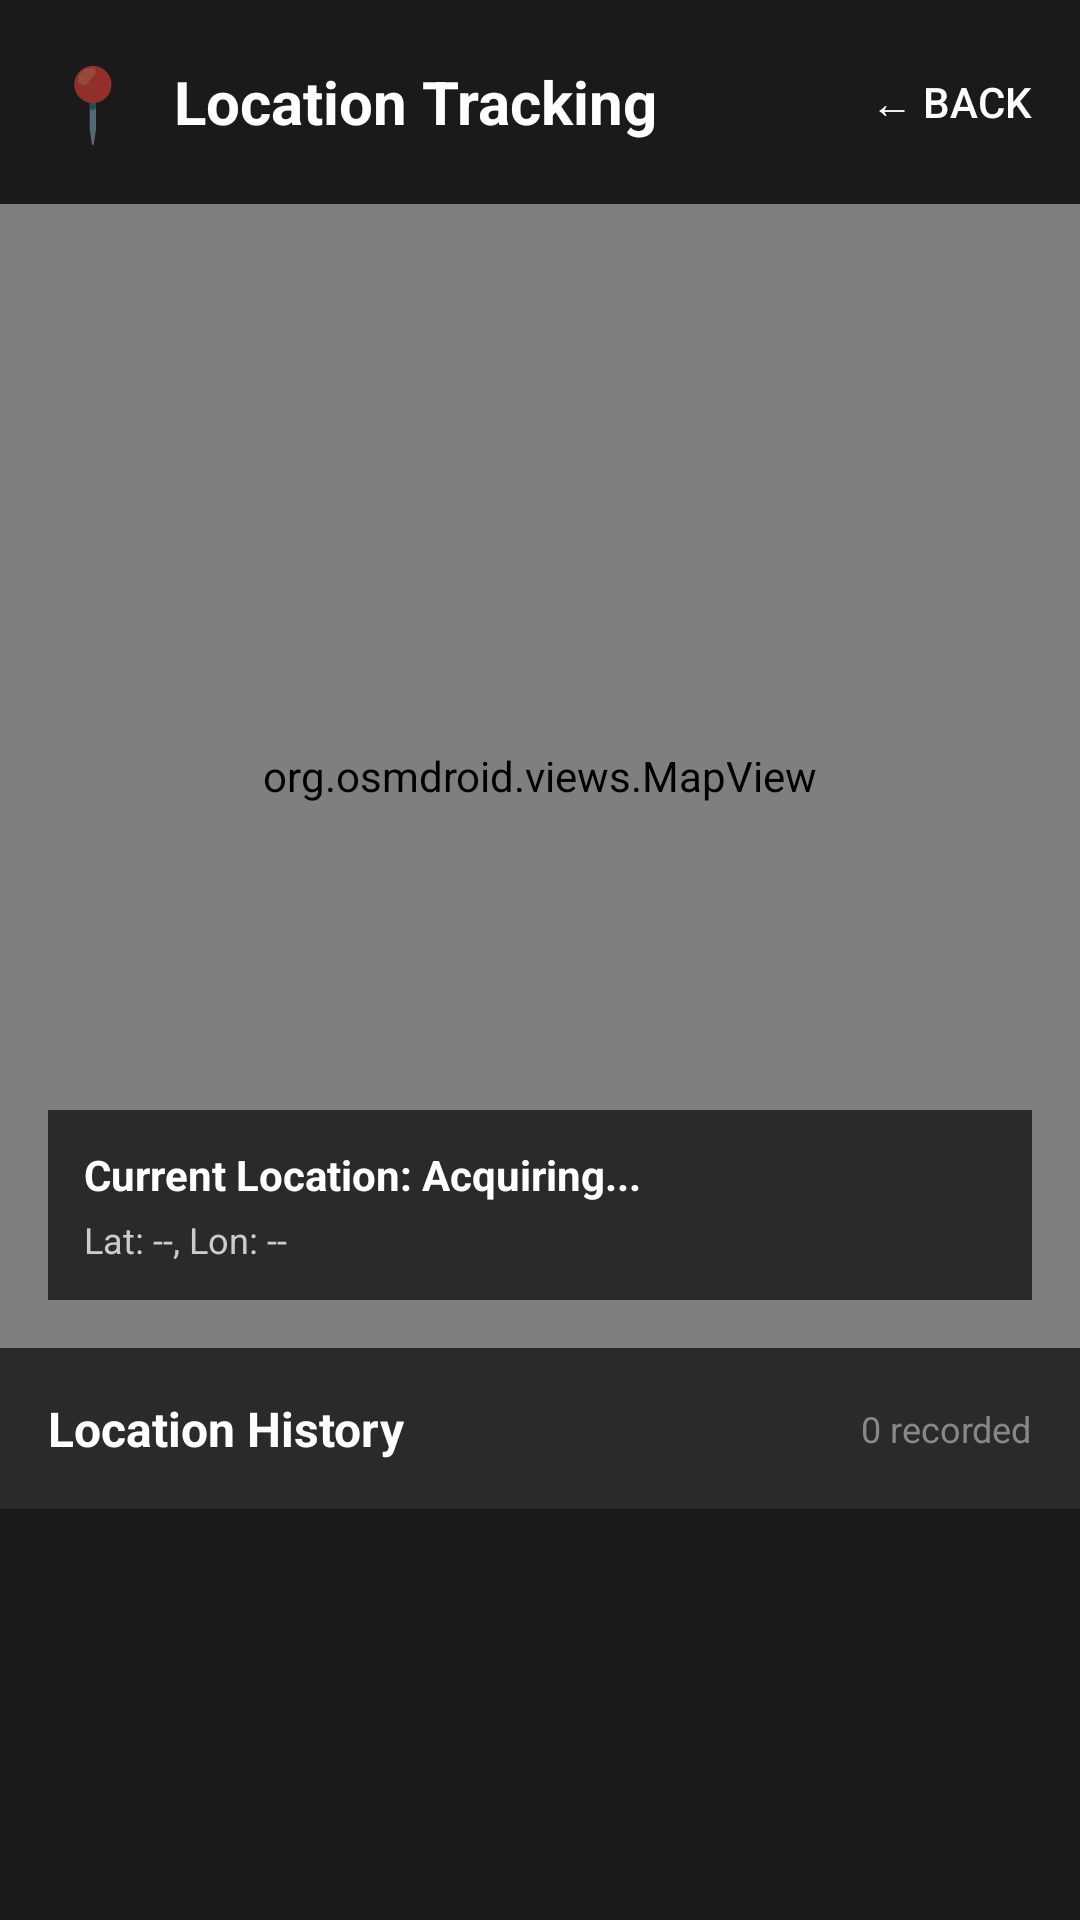

Reconstruct the res/layout file that produces this screen, plus the resources it refers to.
<!-- AndroidManifest.xml: application theme Theme.Talita -->
<!-- res/layout/activity_location.xml -->
<?xml version="1.0" encoding="utf-8"?>
<androidx.constraintlayout.widget.ConstraintLayout xmlns:android="http://schemas.android.com/apk/res/android"
    xmlns:app="http://schemas.android.com/apk/res-auto"
    android:layout_width="match_parent"
    android:layout_height="match_parent"
    android:background="#1A1A1A">

    
    <LinearLayout
        android:id="@+id/header_layout"
        android:layout_width="match_parent"
        android:layout_height="wrap_content"
        android:orientation="horizontal"
        android:padding="16dp"
        android:gravity="center_vertical"
        app:layout_constraintTop_toTopOf="parent"
        app:layout_constraintStart_toStartOf="parent"
        app:layout_constraintEnd_toEndOf="parent">

        <TextView
            android:layout_width="wrap_content"
            android:layout_height="wrap_content"
            android:text="📍"
            android:textSize="24sp"
            android:layout_marginEnd="12dp" />

        <TextView
            android:layout_width="0dp"
            android:layout_height="wrap_content"
            android:layout_weight="1"
            android:text="Location Tracking"
            android:textColor="#FFFFFF"
            android:textSize="20sp"
            android:textStyle="bold" />

        <Button
            android:id="@+id/back_button"
            android:layout_width="wrap_content"
            android:layout_height="36dp"
            android:text="← Back"
            android:textColor="#FFFFFF"
            android:background="@android:color/transparent"
            android:minWidth="0dp"
            android:textSize="14sp" />

    </LinearLayout>

    
    <org.osmdroid.views.MapView
        android:id="@+id/location_map"
        android:layout_width="match_parent"
        android:layout_height="0dp"
        app:layout_constraintTop_toBottomOf="@+id/header_layout"
        app:layout_constraintStart_toStartOf="parent"
        app:layout_constraintEnd_toEndOf="parent"
        app:layout_constraintBottom_toTopOf="@+id/location_history_section"
        app:layout_constraintVertical_weight="2" />

    
    <LinearLayout
        android:id="@+id/current_location_info"
        android:layout_width="match_parent"
        android:layout_height="wrap_content"
        android:orientation="vertical"
        android:background="#2A2A2A"
        android:padding="12dp"
        android:layout_margin="16dp"
        app:layout_constraintBottom_toBottomOf="@+id/location_map"
        app:layout_constraintStart_toStartOf="parent"
        app:layout_constraintEnd_toEndOf="parent">

        <TextView
            android:id="@+id/current_location_text"
            android:layout_width="wrap_content"
            android:layout_height="wrap_content"
            android:text="Current Location: Acquiring..."
            android:textColor="#FFFFFF"
            android:textSize="14sp"
            android:textStyle="bold" />

        <TextView
            android:id="@+id/current_coordinates"
            android:layout_width="wrap_content"
            android:layout_height="wrap_content"
            android:text="Lat: --, Lon: --"
            android:textColor="#CCCCCC"
            android:textSize="12sp"
            android:layout_marginTop="4dp" />

    </LinearLayout>

    
    <LinearLayout
        android:id="@+id/location_history_section"
        android:layout_width="match_parent"
        android:layout_height="0dp"
        android:orientation="vertical"
        android:background="#2A2A2A"
        app:layout_constraintTop_toBottomOf="@+id/location_map"
        app:layout_constraintBottom_toBottomOf="parent"
        app:layout_constraintStart_toStartOf="parent"
        app:layout_constraintEnd_toEndOf="parent"
        app:layout_constraintVertical_weight="1">

        
        <LinearLayout
            android:layout_width="match_parent"
            android:layout_height="wrap_content"
            android:orientation="horizontal"
            android:padding="16dp"
            android:gravity="center_vertical">

            <TextView
                android:layout_width="0dp"
                android:layout_height="wrap_content"
                android:layout_weight="1"
                android:text="Location History"
                android:textColor="#FFFFFF"
                android:textSize="16sp"
                android:textStyle="bold" />

            <TextView
                android:id="@+id/location_count"
                android:layout_width="wrap_content"
                android:layout_height="wrap_content"
                android:text="0 recorded"
                android:textColor="#888888"
                android:textSize="12sp" />

        </LinearLayout>

        
        <androidx.recyclerview.widget.RecyclerView
            android:id="@+id/location_history_recycler"
            android:layout_width="match_parent"
            android:layout_height="match_parent"
            android:background="#1A1A1A"
            android:padding="8dp" />

    </LinearLayout>

</androidx.constraintlayout.widget.ConstraintLayout>
<!-- resources referenced by this layout -->
<resources>
  <style name="Theme.Talita" parent="Theme.MaterialComponents.DayNight.DarkActionBar">
          
          <item name="colorPrimary">@color/purple_500</item>
          <item name="colorPrimaryVariant">@color/purple_700</item>
          <item name="colorOnPrimary">@color/white</item>
          
          <item name="colorSecondary">@color/teal_200</item>
          <item name="colorSecondaryVariant">@color/teal_700</item>
          <item name="colorOnSecondary">@color/black</item>
          
          <item name="android:statusBarColor">?attr/colorPrimaryVariant</item>
          
      </style>
  <!-- not gathered from this repository: default colours our renderer supplied (Android Studio template values) -->
  <color name="purple_500">#FF6200EE</color>
  <color name="purple_700">#FF3700B3</color>
  <color name="teal_200">#FF03DAC5</color>
  <color name="teal_700">#FF018786</color>
  <color name="black">#FF000000</color>
  <color name="white">#FFFFFFFF</color>
</resources>
